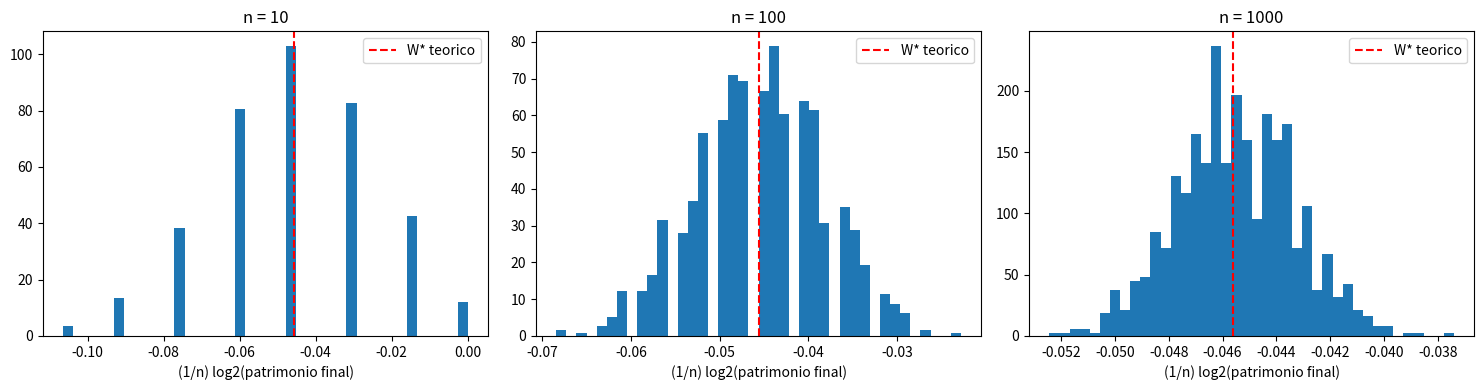

Write the Python code that produced this figure.
"""
Topico 3: Compressao de Dados, AEP e o Criterio de Kelly
=========================================================

Simulacao seguindo o roteiro do Bloco 2.

Como sugerido no PDF, as quantidades centrais (entropia, informacao mutua,
divergencia KL) sao implementadas manualmente, em vez de chamar uma unica
funcao pronta de biblioteca. Bibliotecas (scipy) so aparecem como
conferencia opcional.
"""

import matplotlib.pyplot as plt
import numpy as np
import pandas as pd

rng = np.random.default_rng(42)

# ---------------------------------------------------------------------
# Funcoes basicas de teoria da informacao (reaproveitaveis nos outros
# topicos do curso)
# ---------------------------------------------------------------------


def entropy_bits(p):
    """H(p) em bits, para um vetor de probabilidades p (soma = 1)."""
    p = np.asarray(p, dtype=float)
    p = p[p > 0]  # lim_{p->0+} p log p = 0, entao descartamos p = 0
    return -np.sum(p * np.log2(p))


def kl_divergence_bits(p, q):
    """D(p || q) em bits. p e q sao vetores de probabilidade do mesmo tamanho."""
    p = np.asarray(p, dtype=float)
    q = np.asarray(q, dtype=float)
    mask = p > 0
    return np.sum(p[mask] * np.log2(p[mask] / q[mask]))


def mutual_information_bits(joint):
    """I(X;Y) em bits a partir de uma tabela conjunta p(x,y) (matriz 2D, soma 1)."""
    joint = np.asarray(joint, dtype=float)
    px = joint.sum(axis=1, keepdims=True)
    py = joint.sum(axis=0, keepdims=True)
    outer = px @ py
    mask = joint > 0
    return np.sum(joint[mask] * np.log2(joint[mask] / outer[mask]))


# ---------------------------------------------------------------------
# Passo 1: mundo real da simulacao
# ---------------------------------------------------------------------
outcomes = ["casa", "empate", "visitante"]
m = len(outcomes)
p_true = np.array([0.5, 0.3, 0.2])  # probabilidades verdadeiras
odds = np.array([2.0, 3.0, 5.0])  # cotacoes "o para 1" da casa

assert np.isclose(p_true.sum(), 1.0)

H_p = entropy_bits(p_true)
print(f"Entropia de p (verdadeira): {H_p:.4f} bits")


# ---------------------------------------------------------------------
# Passo 2: gerar temporadas (n rodadas) - vetorizado para muitas
# temporadas de uma so vez, como sugerido no Bloco 3
# ---------------------------------------------------------------------
def simulate_seasons(p, n_rounds, n_seasons, rng):
    """Matriz (n_seasons, n_rounds) de indices de resultado (0..m-1)."""
    return rng.choice(len(p), size=(n_seasons, n_rounds), p=p)


# ---------------------------------------------------------------------
# Passo 3: tres estrategias de aposta
# ---------------------------------------------------------------------
def strategy_all_in_favorite(p, odds):
    b = np.zeros(len(p))
    b[np.argmax(p)] = 1.0
    return b


def strategy_uniform(p, odds):
    return np.full(len(p), 1.0 / len(p))


def strategy_kelly(p, odds):
    return p.copy()


strategies = {
    "tudo no favorito": strategy_all_in_favorite,
    "uniforme": strategy_uniform,
    "kelly": strategy_kelly,
}


# ---------------------------------------------------------------------
# Passos 4-5: evolucao do patrimonio EM LOG (evita estouro numerico),
# para varias temporadas simuladas em paralelo
# ---------------------------------------------------------------------
def log_wealth_trajectory(outcomes_matrix, b, odds):
    """
    outcomes_matrix: (n_seasons, n_rounds) indices de resultado
    b: fracoes apostadas (fixas ao longo da temporada)
    Retorna log2(patrimonio) acumulado apos cada rodada (patrim. inicial = 1).
    """
    per_round_gain = np.log2(b[outcomes_matrix] * odds[outcomes_matrix])
    return np.cumsum(per_round_gain, axis=1)


n_rounds = 200
n_seasons = 1000

outcomes_matrix = simulate_seasons(p_true, n_rounds, n_seasons, rng)

log_wealth_by_strategy = {}
for name, strat_fn in strategies.items():
    b = strat_fn(p_true, odds)
    log_wealth_by_strategy[name] = log_wealth_trajectory(outcomes_matrix, b, odds)


# ---------------------------------------------------------------------
# Passo 6: comparar as tres estrategias
# ---------------------------------------------------------------------
summary_rows = []
for name, log_wealth in log_wealth_by_strategy.items():
    final_log_wealth = log_wealth[:, -1]
    growth_rate = final_log_wealth / n_rounds  # (1/n) log2(patrimonio final)
    summary_rows.append(
        {
            "estrategia": name,
            "taxa_crescimento_media": growth_rate.mean(),
            "taxa_crescimento_desvio": growth_rate.std(),
            "frac_quase_zero (log2<-20)": np.mean(final_log_wealth < -20),
            "frac_ganho_extraordinario (log2>20)": np.mean(final_log_wealth > 20),
        }
    )

summary_df = pd.DataFrame(summary_rows)
print("\nPasso 6 - comparacao entre estrategias:")
print(summary_df.to_string(index=False))


# ---------------------------------------------------------------------
# Passo 7: comparar com o valor teorico W(b, p)
# ---------------------------------------------------------------------
def theoretical_growth_rate(b, p, odds):
    return np.sum(p * np.log2(b * odds))


print("\nPasso 7 - taxa de crescimento teorica W(b,p):")
for name, strat_fn in strategies.items():
    b = strat_fn(p_true, odds)
    W_theo = theoretical_growth_rate(b, p_true, odds)
    print(f"  {name}: W teorico = {W_theo:.4f} bits/aposta")


# ---------------------------------------------------------------------
# Passo 8: AEP - histograma de (1/n) log2(patrimonio) para n crescente
# (estrategia de Kelly, que e a que "concentra" ao redor de W*)
# ---------------------------------------------------------------------
b_kelly = strategy_kelly(p_true, odds)
W_star = theoretical_growth_rate(b_kelly, p_true, odds)

fig, axes = plt.subplots(1, 3, figsize=(15, 4))
for ax, n in zip(axes, [10, 100, 1000], strict=True):
    om = simulate_seasons(p_true, n, n_seasons, rng)
    lw = log_wealth_trajectory(om, b_kelly, odds)
    growth = lw[:, -1] / n
    ax.hist(growth, bins=40, density=True)
    ax.axvline(W_star, color="red", linestyle="--", label="W* teorico")
    ax.set_title(f"n = {n}")
    ax.set_xlabel("(1/n) log2(patrimonio final)")
    ax.legend()
plt.tight_layout()
plt.show()
print("\nPasso 8 - histograma AEP exibido na tela")


# ---------------------------------------------------------------------
# Passos 9-10: informacao lateral (dica Y correlacionada com X)
# ---------------------------------------------------------------------
# p(y | x): a dica "acerta" o resultado real com alta probabilidade, mas
# e imperfeita (matriz de confusao).
confusion = np.array(
    [
        [0.7, 0.2, 0.1],
        [0.15, 0.7, 0.15],
        [0.1, 0.2, 0.7],
    ]
)  # linha = resultado real x, coluna = dica y -> p(y|x)

joint_xy = p_true[:, None] * confusion  # p(x,y) = p(x) p(y|x)
assert np.isclose(joint_xy.sum(), 1.0)

I_XY = mutual_information_bits(joint_xy)

p_y = joint_xy.sum(axis=0)
p_x_given_y = joint_xy / p_y[None, :]  # colunas normalizadas: p(x|y)


def simulate_seasons_with_hint(joint_xy, n_rounds, n_seasons, rng):
    m_, k_ = joint_xy.shape
    flat = joint_xy.flatten()
    idx = rng.choice(len(flat), size=(n_seasons, n_rounds), p=flat)
    x_idx = idx // k_
    y_idx = idx % k_
    return x_idx, y_idx


x_idx, y_idx = simulate_seasons_with_hint(joint_xy, n_rounds, n_seasons, rng)


def log_wealth_with_hint(x_idx, y_idx, p_x_given_y, odds):
    """Aposta condicional b_i(y) = p(x=i | y) a cada rodada."""
    b_used = p_x_given_y[:, y_idx]  # (m, n_seasons, n_rounds)
    b_chosen = np.take_along_axis(b_used, x_idx[None, :, :], axis=0)[0]
    o_chosen = odds[x_idx]
    per_round_gain = np.log2(b_chosen * o_chosen)
    return np.cumsum(per_round_gain, axis=1)


log_wealth_hint = log_wealth_with_hint(x_idx, y_idx, p_x_given_y, odds)
growth_hint = log_wealth_hint[:, -1].mean() / n_rounds

# Kelly SEM dica, na mesma amostra de X, para comparar de forma pareada
log_wealth_no_hint = log_wealth_trajectory(x_idx, b_kelly, odds)
growth_no_hint = log_wealth_no_hint[:, -1].mean() / n_rounds

delta_W_empirico = growth_hint - growth_no_hint

print("\nPassos 9-10 - informacao lateral:")
print(f"  Taxa de crescimento SEM dica:  {growth_no_hint:.4f} bits/aposta")
print(f"  Taxa de crescimento COM dica:  {growth_hint:.4f} bits/aposta")
print(f"  Ganho empirico (delta W):      {delta_W_empirico:.4f} bits/aposta")
print(f"  I(X;Y) previsto pela teoria:   {I_XY:.4f} bits/aposta")


# ---------------------------------------------------------------------
# Passo 11: apostador com crencas erradas q != p
# ---------------------------------------------------------------------
q_wrong = np.array([0.7, 0.2, 0.1])  # superestima o favorito
assert np.isclose(q_wrong.sum(), 1.0)

log_wealth_q = log_wealth_trajectory(outcomes_matrix, q_wrong, odds)
growth_q = log_wealth_q[:, -1].mean() / n_rounds

D_pq = kl_divergence_bits(p_true, q_wrong)
perda_empirica = W_star - growth_q

print("\nPasso 11 - crencas erradas:")
print(f"  W* (kelly com p verdadeiro):   {W_star:.4f} bits/aposta")
print(f"  W(q,p) empirico (kelly com q): {growth_q:.4f} bits/aposta")
print(f"  Perda empirica (W* - W(q,p)):  {perda_empirica:.4f} bits/aposta")
print(f"  D(p||q) teorico:                {D_pq:.4f} bits")
